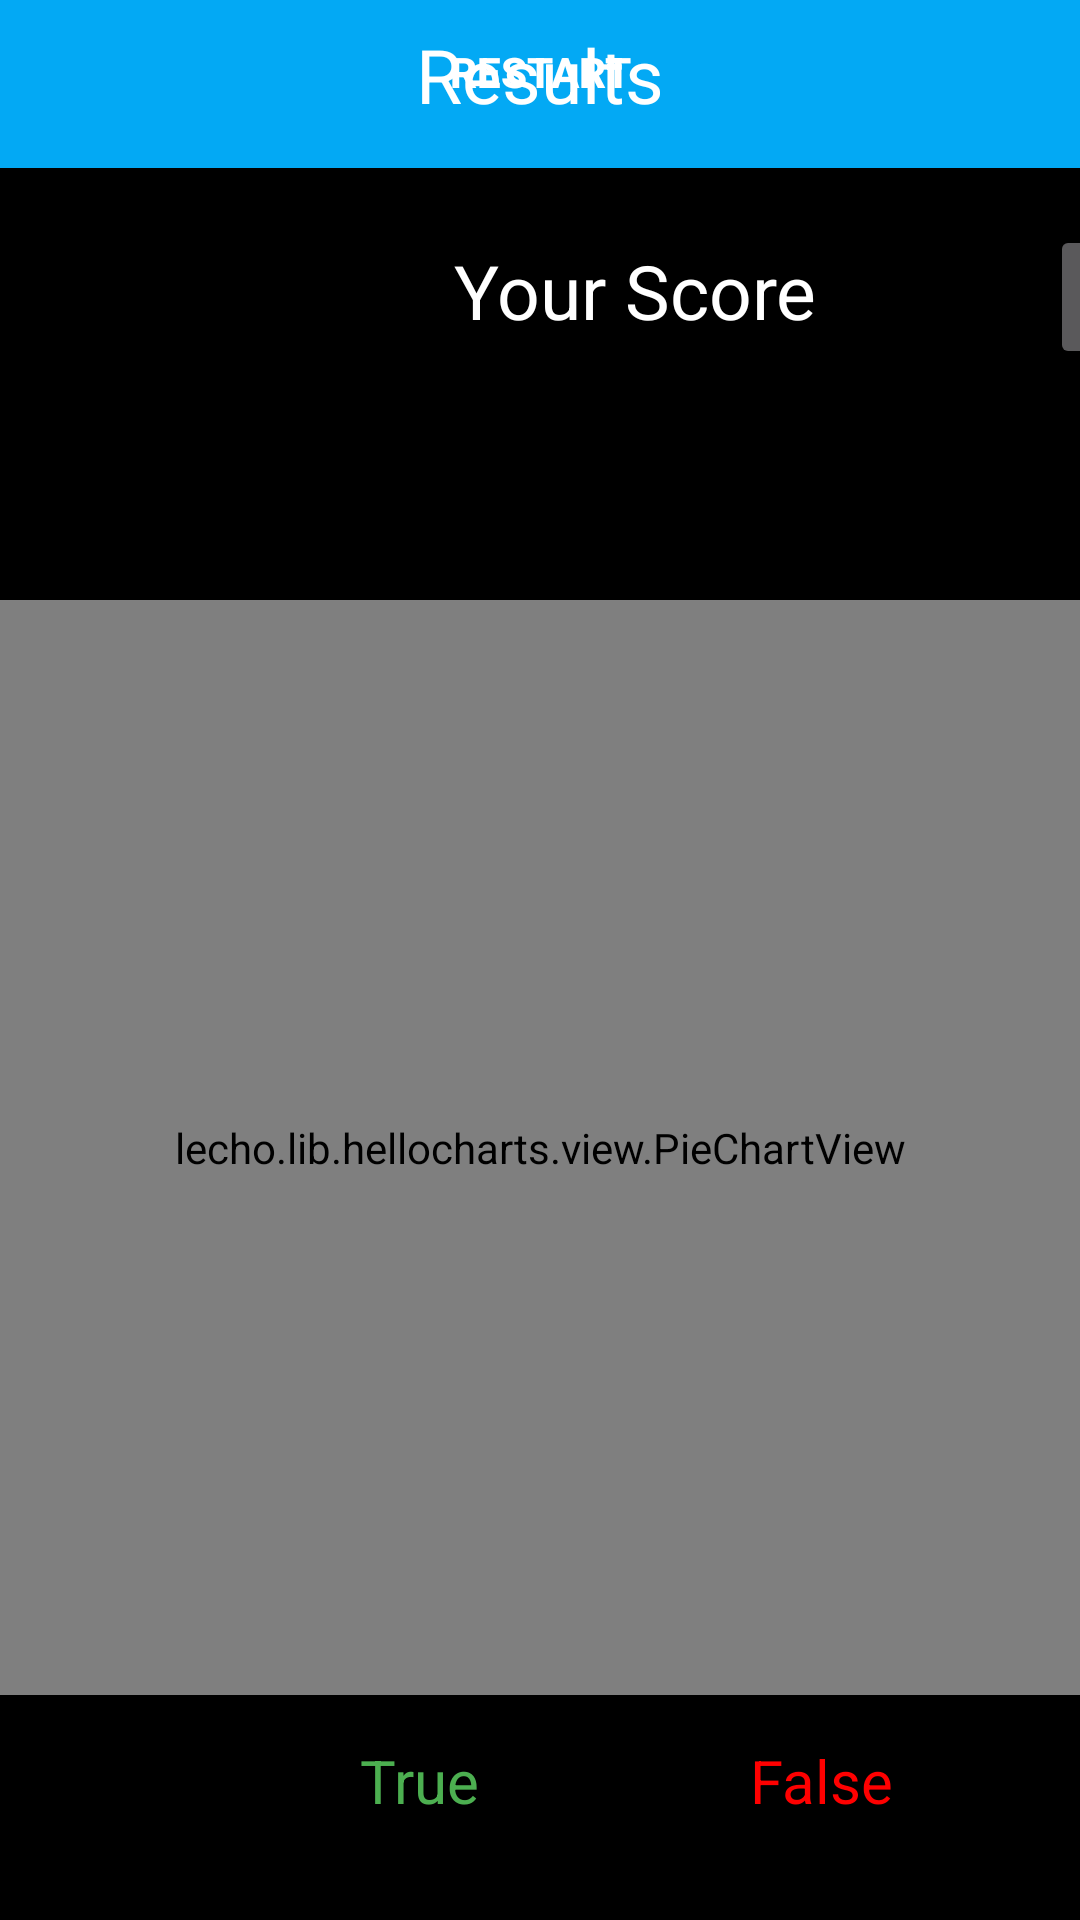

Layout XML and referenced resources for this Android screen:
<!-- AndroidManifest.xml: application theme AppTheme -->
<!-- res/layout/result.xml -->
<android.support.design.widget.CoordinatorLayout xmlns:android="http://schemas.android.com/apk/res/android"
    xmlns:app="http://schemas.android.com/apk/res-auto"
    xmlns:tools="http://schemas.android.com/tools"
    android:layout_width="match_parent"
    android:layout_height="match_parent"
    tools:menu="@menu/data_menu"
    android:background="@color/black"
    tools:context=".screenshot.Main">

    <include layout="@layout/toolbar" />

    <TextView
        android:id="@+id/textView19"
        android:layout_width="match_parent"
        android:layout_height="wrap_content"
        android:layout_marginTop="8dp"
        android:gravity="center"
        android:text="Results"

        android:textColor="@color/white"
        android:textSize="25dp" />

    <Button
        android:id="@+id/button5"
        android:layout_width="50dp"
        android:layout_height="wrap_content"
        android:layout_marginLeft="350dp"
        android:layout_marginTop="75dp"
        android:drawableLeft="@drawable/shot" />




    <lecho.lib.hellocharts.view.PieChartView
        android:id="@+id/chart"
        android:layout_width="match_parent"
        android:layout_height="365dp"
        android:layout_marginTop="200dp" />

    <TextView
        android:id="@+id/tv_response1"
        android:layout_width="match_parent"
        android:layout_height="wrap_content"
        android:layout_marginTop="130dp"
        android:textSize="30dp"
        android:gravity="center_horizontal"
        android:textColor="@color/white"
        android:text=""/>


    <Button
        android:id="@+id/restart"
        style="?android:attr/borderlessButtonStyle"
        android:layout_width="match_parent"
        android:layout_height="wrap_content"
        android:layout_gravity="center_horizontal"
        android:layout_marginLeft="15dp"
        android:layout_marginRight="15dp"
        android:layout_marginBottom="-600dp"
        android:background="@drawable/buttonshape2"
        android:textColor="@color/white"
        android:text="Restart"
        android:textStyle="bold"/>

    <TextView
        android:id="@+id/textView20"
        android:layout_width="423dp"
        android:layout_height="wrap_content"
        android:layout_marginTop="80dp"
        android:gravity="center"
        android:text="Your Score"
        android:textSize="25dp" />

    <TextView
        android:id="@+id/textView21"
        android:layout_width="wrap_content"
        android:layout_height="wrap_content"
        android:layout_marginLeft="120dp"
        android:layout_marginTop="580dp"
        android:text="True"
        android:textColor="@color/green"
        android:textSize="20dp" />

    <TextView
        android:id="@+id/textView22"
        android:layout_width="wrap_content"
        android:layout_height="wrap_content"
        android:layout_marginLeft="250dp"
        android:textColor="@color/red"
        android:layout_marginTop="580dp"
        android:textSize="20dp"
        android:text="False" />
</android.support.design.widget.CoordinatorLayout>
<!-- res/layout/toolbar.xml (included above) -->
<?xml version="1.0" encoding="utf-8"?>
<android.support.v7.widget.Toolbar xmlns:android="http://schemas.android.com/apk/res/android"
    xmlns:app="http://schemas.android.com/apk/res-auto"
    android:id="@+id/toolbar"
    android:layout_width="match_parent"
    android:layout_height="wrap_content"
    android:background="@color/blue"

    android:minHeight="?attr/actionBarSize"
    app:theme="@style/Base.ThemeOverlay.AppCompat.Dark.ActionBar" />
<!-- resources referenced by this layout -->
<resources>
  <color name="black">#000000</color>
  <color name="blue">#03A9F4</color>
  <color name="green">#4caf50</color>
  <color name="red">#ff0000</color>
  <color name="white">#FFFFFF</color>
  <!-- drawable shot: png bitmap (drawable-xhdpi, 2558 bytes) -->
  <style name="AppTheme" parent="Theme.AppCompat.NoActionBar">
          
          <item name="colorPrimary">@color/colorPrimary</item>
          <item name="colorPrimaryDark">@color/colorPrimaryDark</item>
          <item name="colorAccent">@color/colorAccent</item>
          <item name="android:textColor">@color/colorText</item>
          <item name="android:textColorHint">@color/colorText</item>
          <item name="colorControlNormal">@color/colorText</item>
          <item name="colorControlActivated">@color/colorText</item>
      </style>
  <color name="colorPrimary">#03A9F4</color>
  <color name="colorPrimaryDark">#000000</color>
  <color name="colorAccent">#FFFFFF</color>
  <color name="colorText">#FFFFFF</color>
</resources>
